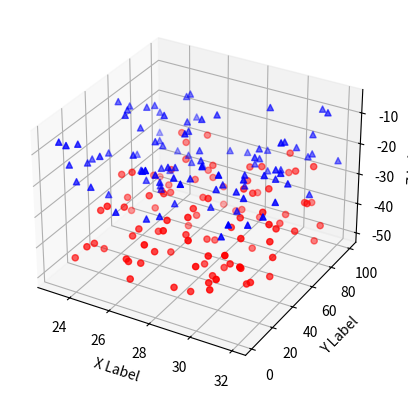

This chart was generated by the following Python code:
from mpl_toolkits.mplot3d import Axes3D
import matplotlib.pyplot as plt
import numpy as np


def randrange(n, vmin, vmax):
    '''
    Helper function to make an array of random numbers having shape (n, )
    with each number distributed Uniform(vmin, vmax).
    '''
    return (vmax - vmin)*np.random.rand(n) + vmin

fig = plt.figure()
ax = fig.add_subplot(111, projection='3d')

n = 100

# For each set of style and range settings, plot n random points in the box
# defined by x in [23, 32], y in [0, 100], z in [zlow, zhigh].
for c, m, zlow, zhigh in [('r', 'o', -50, -25), ('b', '^', -30, -5)]:
    xs = randrange(n, 23, 32)
    ys = randrange(n, 0, 100)
    zs = randrange(n, zlow, zhigh)
    ax.scatter(xs, ys, zs, c=c, marker=m)

print(type(xs))

ax.set_xlabel('X Label')
ax.set_ylabel('Y Label')
ax.set_zlabel('Z Label')

plt.show()
